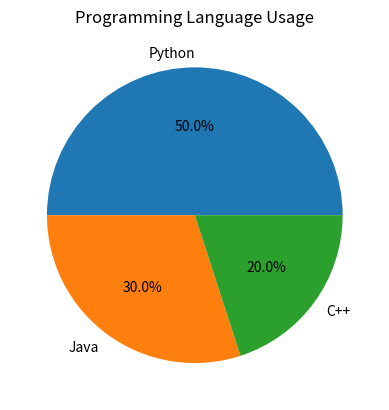

This chart was generated by the following Python code:
import matplotlib.pyplot as plt


def line_and_scatter():
    x = [1, 2, 3, 4, 5, 6, 7]
    y = [2, 5, 10, 17, 26, 37, 50]

    plt.plot(
        x,
        y,
        color="red",
        linewidth=4,
        linestyle="--",
        marker="o",
        label="Quadratic Growth"
    )

    plt.scatter(x, y)

    plt.title("Gaurav Imagination")
    plt.xlabel("X Axis")
    plt.ylabel("Y Axis")
    plt.legend()
    plt.grid(True)

    plt.show()


def bar_chart():
    subjects = ["Math", "Science", "English"]
    marks = [90, 85, 95]

    plt.barh(subjects, marks)

    plt.title("Student Marks")
    plt.xlabel("Marks")
    plt.ylabel("Subjects")

    plt.show()


def histogram():
    data = [10, 20, 20, 30, 40, 40, 40, 50]

    plt.hist(
        data,
        bins=5,
        edgecolor="black"
    )

    plt.title("Histogram Example")
    plt.xlabel("Values")
    plt.ylabel("Frequency")

    plt.show()


def pie_chart():
    labels = ["Python", "Java", "C++"]
    sizes = [50, 30, 20]

    plt.pie(
        sizes,
        labels=labels,
        autopct="%1.1f%%"
    )

    plt.title("Programming Language Usage")

    plt.savefig("pie.png")
    plt.show()


# Run whichever chart you want
pie_chart()
